Image classification data set "dataset" (negiadventures/traffic-sign-detect-and-recognize on GitHub). Class labels (44): bicycle and pedestrian, bicycle route, block ahead, bus only, bus stop, do not block, do not enter, end school zone, exit only, height limit, hospital, left lane must, left on green arrow only, no access, no left turn, no parking, no pedestrian, no right turn, no trucks, no turn on red, no u-turn, one way, one way left, one way right, only two way, parking, pedestrian crossing, right or through, road construction ahead, road work ahead, school, slight left, speed limit 18, speed limit 20, speed limit 25, speed limit 27, speed limit 30, speed limit 40, stop, traffic light, u-turn permitted ahead, watch for motorcycles, workers ahead, yield.

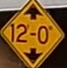
Label: height limit

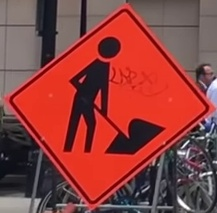
Label: workers ahead

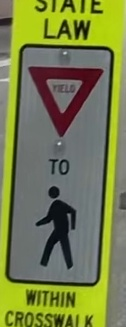
Label: yield

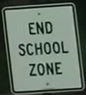
Label: end school zone

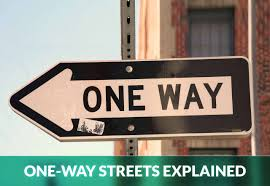
Label: one way

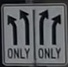
Label: only two way
